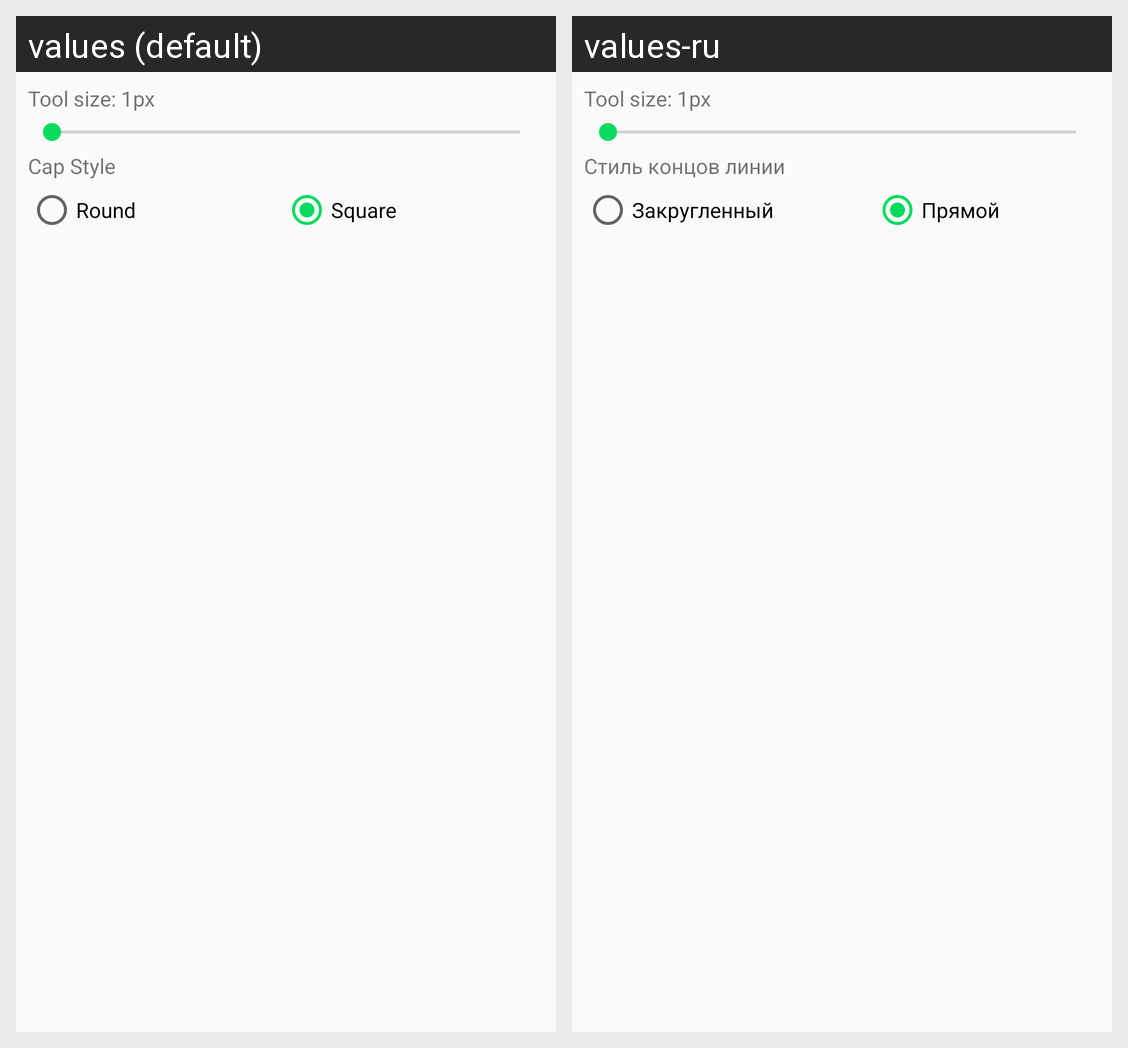

Translations of the strings shown on this Android screen, per locale in the grid:
Android screen res/layout/tool_settings_pencil.xml rendered under 2 locales, left to right: values (default), values-ru. Device: Nexus 5 (rendered at 1080×1920; each locale shown at half size, 540×960, under a caption strip naming it); theme AppTheme.
Strings drawn on this screen, with the default value and each locale's value (text and hints the layout hard-codes, and strings that could not be matched under every locale, appear in the picture but are not listed):

tool_style
  values: Cap Style
  values-ru: Стиль концов линии

style_round
  values: Round
  values-ru: Закругленный

style_square
  values: Square
  values-ru: Прямой
